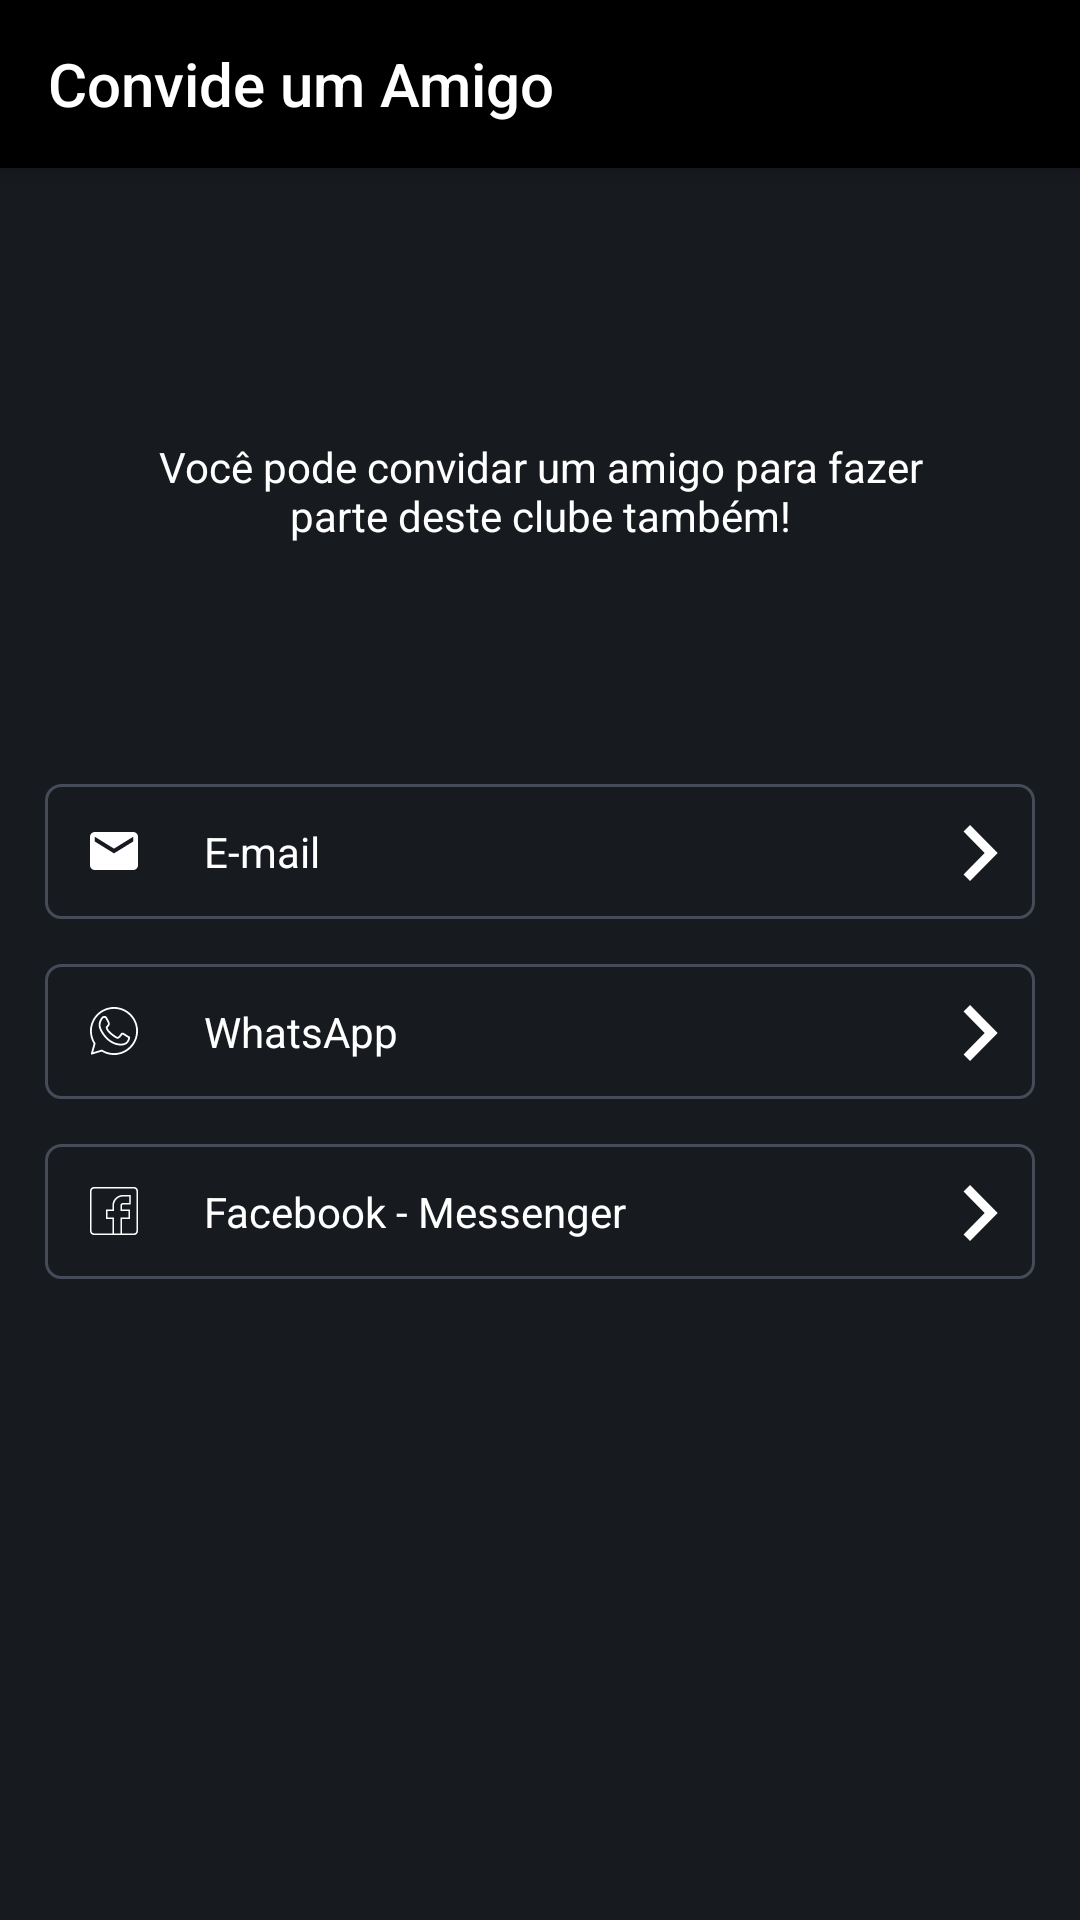

Produce the Android XML layout that renders to this screen, including the resource entries it uses.
<!-- AndroidManifest.xml: application theme AppTheme -->
<!-- res/layout/activity_convidar.xml -->
<?xml version="1.0" encoding="utf-8"?>
<RelativeLayout xmlns:android="http://schemas.android.com/apk/res/android"
    xmlns:tools="http://schemas.android.com/tools"
    android:layout_width="match_parent"
    android:layout_height="match_parent"
    tools:context="br.com.luan.clubeprime.ConvidarActivity"
    android:background="#171a1f">


    <android.support.v7.widget.Toolbar
        xmlns:app="http://schemas.android.com/apk/res-auto"
        android:id="@+id/toolbar"
        android:layout_width="match_parent"
        android:layout_height="wrap_content"
        android:layout_alignParentTop="true"
        android:background="#000"
        android:elevation="6dp"
        app:title="Convide um Amigo"
        app:contentInsetStartWithNavigation="5dp"
        android:minHeight="?attr/actionBarSize"
        android:theme="@style/ThemeOverlay.AppCompat.Dark.ActionBar"
        app:popupTheme="@style/ThemeOverlay.AppCompat.Light"/>


    <TextView
        android:layout_width="wrap_content"
        android:layout_height="wrap_content"
        android:textAppearance="?android:attr/textAppearanceMedium"
        android:text="Você pode convidar um amigo para fazer parte deste clube também!"
        android:id="@+id/textView4"
        android:textSize="14sp"
        android:textColor="#fff"
        android:gravity="center_horizontal|center_vertical"
        android:layout_marginLeft="40dp"
        android:layout_marginRight="40dp"
        android:layout_below="@+id/toolbar"
        android:layout_centerHorizontal="true"
        android:layout_marginTop="90dp" />

    <LinearLayout
        android:orientation="vertical"
        android:layout_width="match_parent"
        android:layout_height="match_parent"
        android:layout_below="@+id/textView4"
        android:layout_marginTop="80dp"
        android:layout_marginLeft="15dp"
        android:layout_marginRight="15dp">

        <RelativeLayout
            android:layout_width="match_parent"
            android:layout_height="45dp"
            android:background="@drawable/radius_box"
            android:layout_alignParentBottom="true"
            android:layout_alignParentLeft="true"
            android:layout_alignParentStart="true"
            android:layout_marginBottom="15dp"
            android:id="@+id/email">

            <ImageView
                android:layout_width="16dp"
                android:layout_height="20dp"
                android:src="@drawable/ic_email"
                android:layout_centerVertical="true"
                android:layout_alignParentLeft="true"
                android:layout_alignParentStart="true"
                android:id="@+id/imageView5"
                android:layout_marginLeft="15dp" />

            <TextView
                android:layout_width="wrap_content"
                android:layout_height="wrap_content"
                android:textAppearance="?android:attr/textAppearanceSmall"
                android:text="E-mail"
                android:id="@+id/textView3"
                android:layout_centerVertical="true"
                android:layout_toRightOf="@+id/imageView5"
                android:layout_toEndOf="@+id/imageView5"
                android:layout_marginLeft="22dp"
                android:textSize="14sp"
                android:textColor="#fff"
                android:layout_marginStart="22dp" />

            <ImageView
                android:layout_width="16dp"
                android:layout_height="20dp"
                android:src="@drawable/ic_arrow_rigjt"
                android:id="@+id/imageView6"
                android:layout_alignTop="@+id/textView3"
                android:layout_alignParentRight="true"
                android:layout_alignParentEnd="true"
                android:layout_marginRight="10dp" />
        </RelativeLayout>

        <RelativeLayout
            android:layout_width="match_parent"
            android:layout_height="45dp"
            android:background="@drawable/radius_box"
            android:layout_centerVertical="true"
            android:layout_alignParentLeft="true"
            android:layout_alignParentStart="true"
            android:layout_marginBottom="15dp"
            android:id="@+id/wpp">

            <ImageView
                android:layout_width="16dp"
                android:layout_height="20dp"
                android:src="@drawable/ic_whatsapp"
                android:layout_centerVertical="true"
                android:layout_alignParentLeft="true"
                android:layout_alignParentStart="true"
                android:id="@+id/imageView11"
                android:layout_marginLeft="15dp" />

            <TextView
                android:layout_width="wrap_content"
                android:layout_height="wrap_content"
                android:textAppearance="?android:attr/textAppearanceSmall"
                android:text="WhatsApp"
                android:id="@+id/textView5"
                android:layout_centerVertical="true"
                android:layout_toRightOf="@+id/imageView11"
                android:layout_toEndOf="@+id/imageView11"
                android:layout_marginLeft="22dp"
                android:textSize="14sp"
                android:textColor="#fff"
                android:layout_marginStart="22dp" />

            <ImageView
                android:layout_width="16dp"
                android:layout_height="20dp"
                android:src="@drawable/ic_arrow_rigjt"
                android:id="@+id/imageView12"
                android:layout_alignTop="@+id/textView5"
                android:layout_alignParentRight="true"
                android:layout_alignParentEnd="true"
                android:layout_marginRight="10dp" />
        </RelativeLayout>

        <RelativeLayout
            android:layout_width="match_parent"
            android:layout_height="45dp"
            android:background="@drawable/radius_box"
            android:layout_centerVertical="true"
            android:layout_alignParentLeft="true"
            android:layout_alignParentStart="true"
            android:id="@+id/face">

            <ImageView
                android:layout_width="16dp"
                android:layout_height="20dp"
                android:src="@drawable/ic_facebook_off"
                android:layout_centerVertical="true"
                android:layout_alignParentLeft="true"
                android:layout_alignParentStart="true"
                android:id="@+id/imageView13"
                android:layout_marginLeft="15dp" />

            <TextView
                android:layout_width="wrap_content"
                android:layout_height="wrap_content"
                android:textAppearance="?android:attr/textAppearanceSmall"
                android:text="Facebook - Messenger"
                android:id="@+id/textView6"
                android:layout_centerVertical="true"
                android:layout_toRightOf="@+id/imageView13"
                android:layout_toEndOf="@+id/imageView13"
                android:layout_marginLeft="22dp"
                android:textSize="14sp"
                android:textColor="#fff"
                android:layout_marginStart="22dp" />

            <ImageView
                android:layout_width="16dp"
                android:layout_height="20dp"
                android:src="@drawable/ic_arrow_rigjt"
                android:id="@+id/imageView14"
                android:layout_alignTop="@+id/textView6"
                android:layout_alignParentRight="true"
                android:layout_alignParentEnd="true"
                android:layout_marginRight="10dp" />
        </RelativeLayout>
    </LinearLayout>
</RelativeLayout>
<!-- resources referenced by this layout -->
<resources>
  <!-- drawable ic_arrow_rigjt (drawable) -->
  <vector xmlns:android="http://schemas.android.com/apk/res/android"
          android:width="11dp"
          android:height="17dp"
          android:viewportWidth="11.0"
          android:viewportHeight="17.0">
      <path
          android:pathData="M0.453,2.441l6.107,6.059l-6.107,6.059l1.88,1.861l8,-7.92l-8,-7.92z"
          android:strokeColor="#00000000"
          android:fillColor="#FFFFFF"
          android:strokeWidth="1"/>
  </vector>
  <!-- drawable ic_email (drawable) -->
  <vector xmlns:android="http://schemas.android.com/apk/res/android"
          android:width="20dp"
          android:height="16dp"
          android:viewportWidth="20.0"
          android:viewportHeight="16.0">
      <path
          android:pathData="M18,0L2,0C0.9,0 0.01,0.9 0.01,2L0,14C0,15.1 0.9,16 2,16L18,16C19.1,16 20,15.1 20,14L20,2C20,0.9 19.1,0 18,0ZM18,4L10,9L2,4L2,2L10,7L18,2L18,4Z"
          android:strokeColor="#00000000"
          android:fillColor="#FFFFFF"
          android:strokeWidth="1"/>
  </vector>
  <!-- drawable ic_facebook_off (drawable) -->
  <vector xmlns:android="http://schemas.android.com/apk/res/android"
          android:width="15dp"
          android:height="15dp"
          android:viewportWidth="15.0"
          android:viewportHeight="15.0">
      <path
          android:pathData="M13.75,0L1.25,0C0.55,0 0,0.55 0,1.25L0,13.75C0,14.45 0.55,15 1.25,15L7,15L10,15L13.75,15C14.45,15 15,14.45 15,13.75L15,1.25C15,0.55 14.45,0 13.75,0ZM7.5,14.5L7.5,9.5L5.5,9.5L5.5,7.5L7.5,7.5L7.5,5.75C7.5,4.325 8.6,3.125 10,3L12.25,3L12.25,5L10.25,5C9.825,5 9.5,5.325 9.5,5.75L9.5,7.5L12,7.5L12,9.5L9.5,9.5L9.5,14.5L7.5,14.5L7.5,14.5ZM14.5,13.75C14.5,14.175 14.175,14.5 13.75,14.5L10,14.5L10,10L12.5,10L12.5,7L10,7L10,5.75C10,5.6 10.1,5.5 10.25,5.5L12.75,5.5L12.75,2.5L9.975,2.5C8.3,2.65 7,4.075 7,5.75L7,7L5,7L5,10L7,10L7,14.5L1.25,14.5C0.825,14.5 0.5,14.175 0.5,13.75L0.5,1.25C0.5,0.825 0.825,0.5 1.25,0.5L13.75,0.5C14.175,0.5 14.5,0.825 14.5,1.25L14.5,13.75L14.5,13.75Z"
          android:strokeColor="#00000000"
          android:fillColor="#FFFFFF"
          android:strokeWidth="1"/>
  </vector>
  <!-- drawable ic_whatsapp: vector/xml drawable (drawable, 2181 chars, omitted) -->
  <!-- drawable radius_box (drawable) -->
  <?xml version="1.0" encoding="utf-8"?>
  <selector xmlns:android="http://schemas.android.com/apk/res/android">
      <item>
          <shape android:shape="rectangle">
              <corners android:radius="5dp"/>
              <solid android:color="@android:color/transparent"/>
              <stroke android:color="#454b57" android:width="1dp"/>
          </shape>
      </item>
  
  </selector>
  <style name="AppTheme" parent="Theme.AppCompat.Light.NoActionBar">
          
          <item name="colorPrimary">@color/colorPrimary</item>
          <item name="colorPrimaryDark">@color/colorPrimaryDark</item>
          <item name="colorAccent">@color/colorAccent</item>
      </style>
  <color name="colorPrimary">#fff</color>
  <color name="colorPrimaryDark">#000</color>
  <color name="colorAccent">#fff</color>
</resources>
